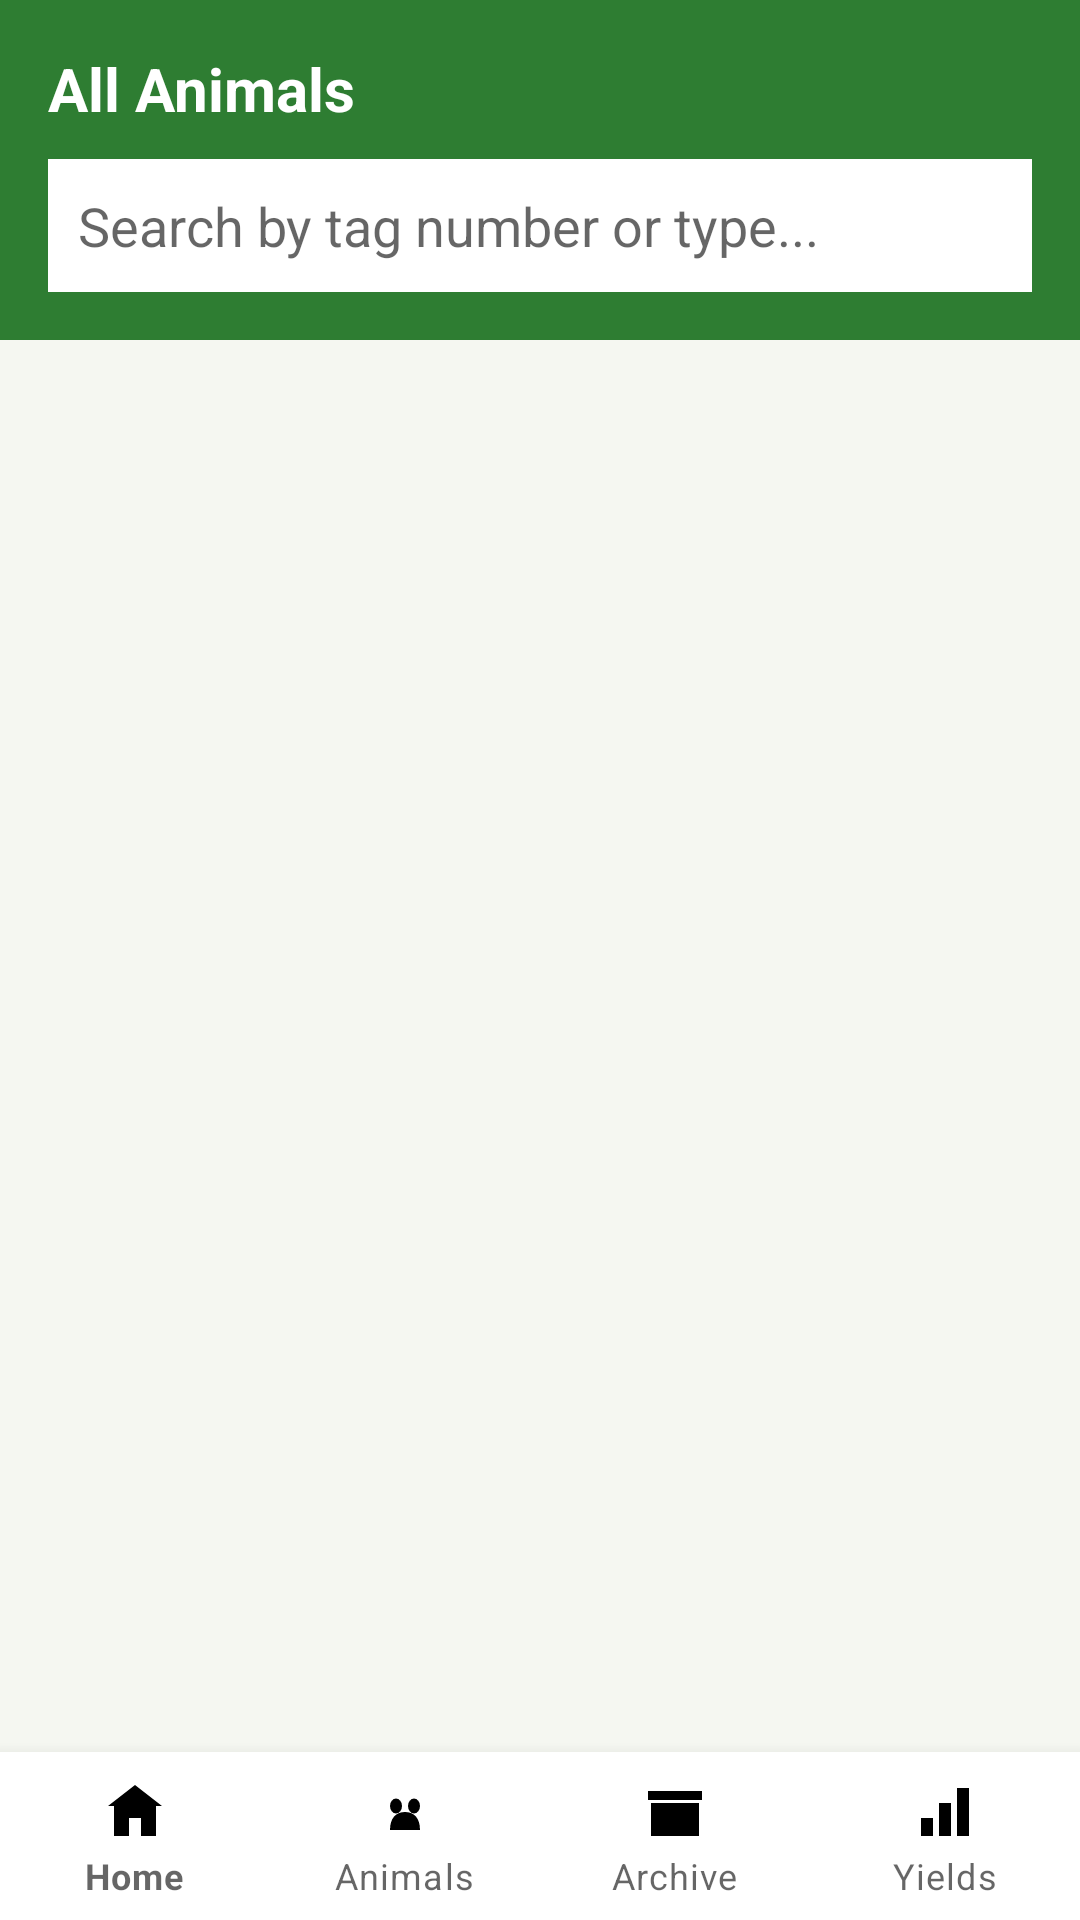

The Android layout XML behind this screen, and the referenced resources:
<!-- AndroidManifest.xml: application theme Theme.AnimalManagerApp -->
<!-- res/layout/activity_animal_list.xml -->
<?xml version="1.0" encoding="utf-8"?>
<LinearLayout xmlns:android="http://schemas.android.com/apk/res/android"
    android:layout_width="match_parent"
    android:layout_height="match_parent"
    android:background="@color/background_light"
    android:orientation="vertical">

    <LinearLayout
        android:layout_width="match_parent"
        android:layout_height="wrap_content"
        android:background="@color/green_primary"
        android:orientation="vertical"
        android:padding="16dp">

        <TextView
            android:layout_width="wrap_content"
            android:layout_height="wrap_content"
            android:text="All Animals"
            android:textColor="@color/white"
            android:textSize="20sp"
            android:textStyle="bold" />

        <EditText
            android:id="@+id/etSearch"
            android:layout_width="match_parent"
            android:layout_height="wrap_content"
            android:layout_marginTop="10dp"
            android:background="@color/card_white"
            android:hint="Search by tag number or type..."
            android:padding="10dp" />
    </LinearLayout>

    <androidx.recyclerview.widget.RecyclerView
        android:id="@+id/rvAnimals"
        android:layout_width="match_parent"
        android:layout_height="0dp"
        android:layout_weight="1"
        android:padding="16dp" />

    <TextView
        android:id="@+id/tvEmptyState"
        android:layout_width="match_parent"
        android:layout_height="wrap_content"
        android:layout_gravity="center"
        android:gravity="center"
        android:padding="32dp"
        android:text="No animals yet. Tap 'Add New Animal' on the dashboard to get started."
        android:textColor="@color/text_secondary"
        android:visibility="gone" />

    <com.google.android.material.bottomnavigation.BottomNavigationView
        android:id="@+id/bottomNav"
        android:layout_width="match_parent"
        android:layout_height="wrap_content"
        android:background="@color/card_white"
        xmlns:app="http://schemas.android.com/apk/res-auto"
        app:itemIconTint="@color/bottom_nav_item_color"
        app:itemTextColor="@color/bottom_nav_item_color"
        app:menu="@menu/bottom_nav_menu"
        app:labelVisibilityMode="labeled"/>

</LinearLayout>
<!-- resources referenced by this layout -->
<resources>
  <color name="background_light">#F5F7F1</color>
  <color name="card_white">#FFFFFF</color>
  <color name="green_primary">#2E7D32</color>
  <color name="text_secondary">#616161</color>
  <color name="white">#FFFFFF</color>
  <style name="Theme.AnimalManagerApp" parent="Theme.MaterialComponents.Light.NoActionBar">
          <item name="colorPrimary">@color/green_primary</item>
          <item name="colorPrimaryDark">@color/green_dark</item>
          <item name="colorAccent">@color/amber_warning</item>
          <item name="android:windowBackground">@color/background_light</item>
          <item name="android:statusBarColor" tools:targetApi="21">@color/green_dark</item>
          <item name="android:forceDarkAllowed" tools:targetApi="29">false</item>
      </style>
  <color name="green_dark">#1B5E20</color>
  <color name="amber_warning">#F9A825</color>
</resources>
